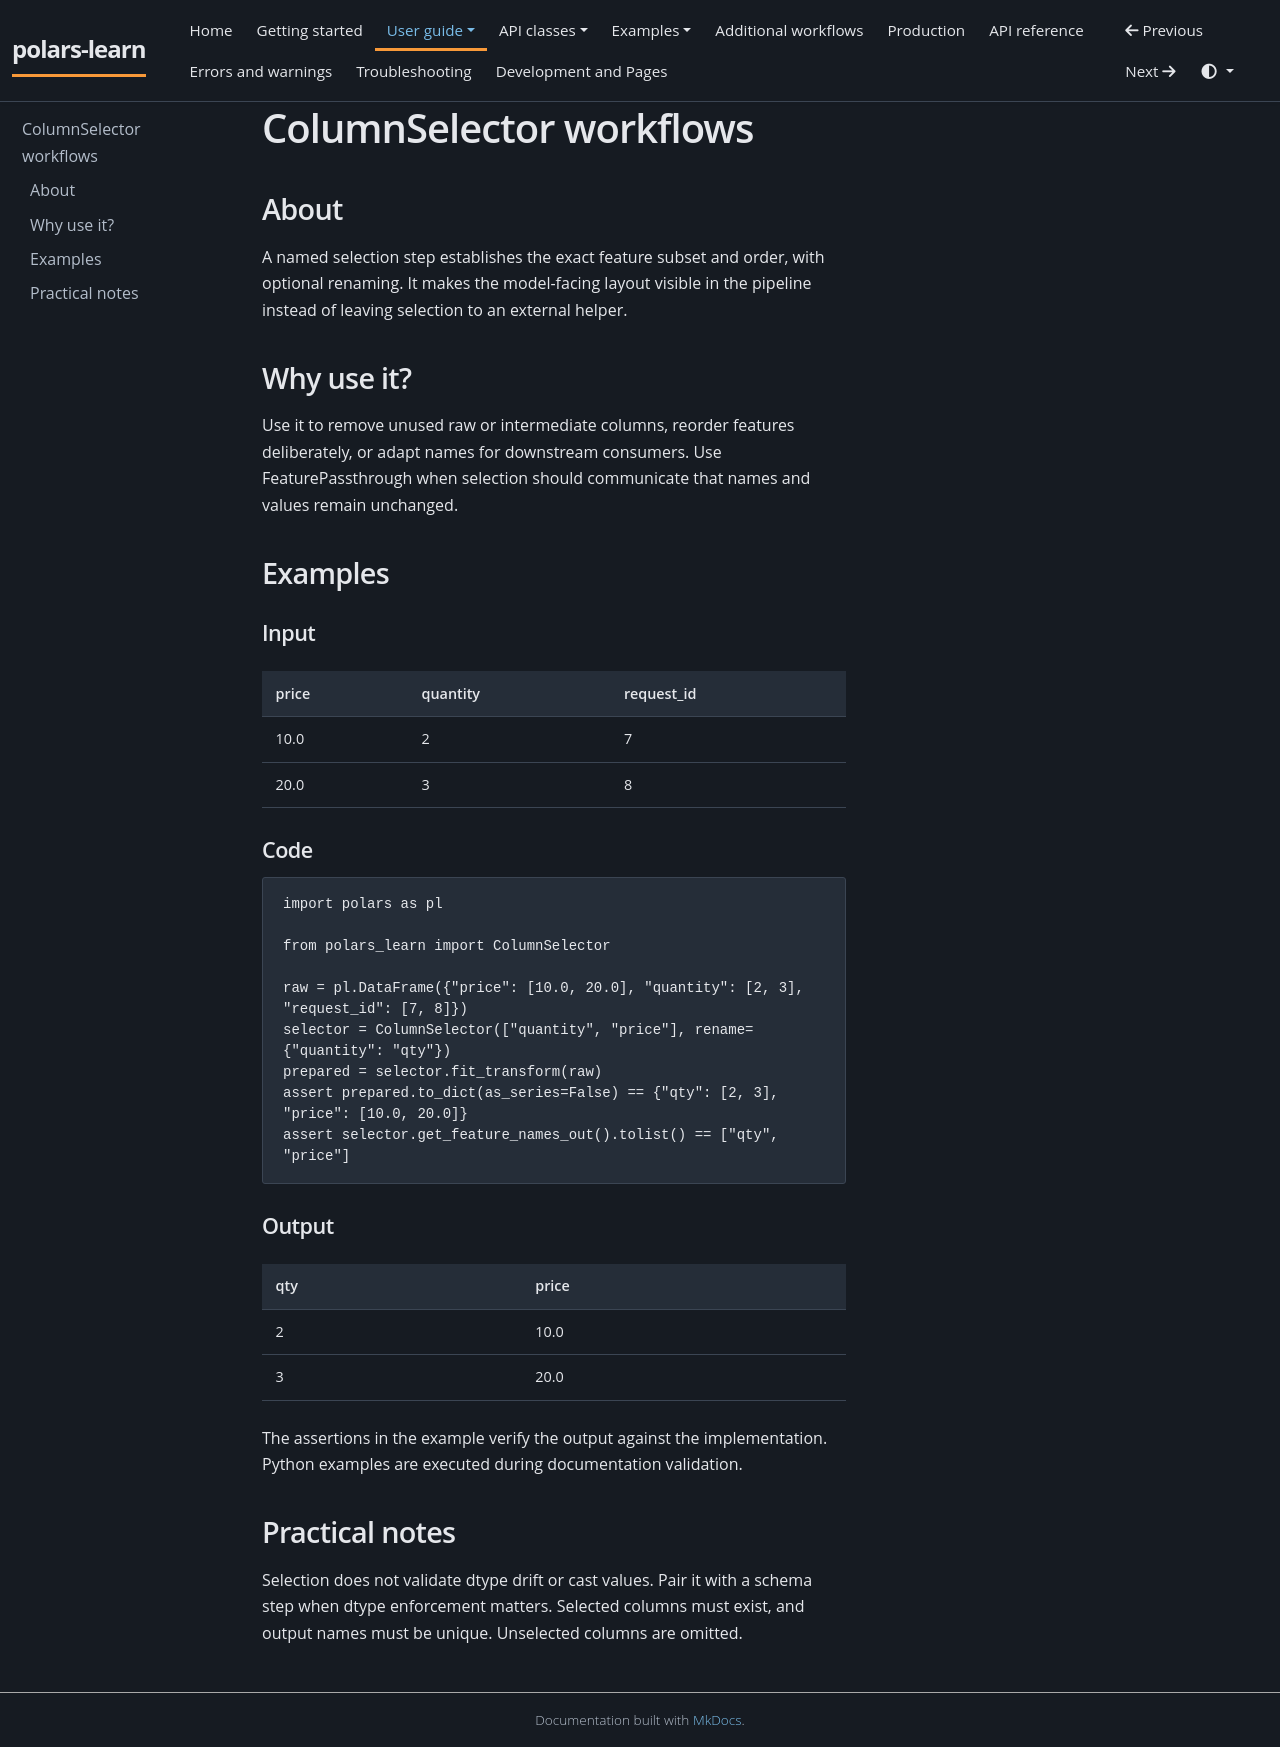

repository: JackGreenaway/polars-learn · page: user-guide/column-selector-details/index.html · generator: mkdocs

# ColumnSelector workflows

## About

A named selection step establishes the exact feature subset and order, with optional renaming. It makes the model-facing layout visible in the pipeline instead of leaving selection to an external helper.

## Why use it?

Use it to remove unused raw or intermediate columns, reorder features deliberately, or adapt names for downstream consumers. Use FeaturePassthrough when selection should communicate that names and values remain unchanged.

## Examples

### Input

| price | quantity | request_id |
| --- | --- | --- |
| 10.0 | 2 | 7 |
| 20.0 | 3 | 8 |

### Code

```python
import polars as pl

from polars_learn import ColumnSelector

raw = pl.DataFrame({"price": [10.0, 20.0], "quantity": [2, 3], "request_id": [7, 8]})
selector = ColumnSelector(["quantity", "price"], rename={"quantity": "qty"})
prepared = selector.fit_transform(raw)
assert prepared.to_dict(as_series=False) == {"qty": [2, 3], "price": [10.0, 20.0]}
assert selector.get_feature_names_out().tolist() == ["qty", "price"]
```

### Output

| qty | price |
| --- | --- |
| 2 | 10.0 |
| 3 | 20.0 |

The assertions in the example verify the output against the implementation. Python examples are executed during documentation validation.

## Practical notes

Selection does not validate dtype drift or cast values. Pair it with a schema step when dtype enforcement matters. Selected columns must exist, and output names must be unique. Unselected columns are omitted.
